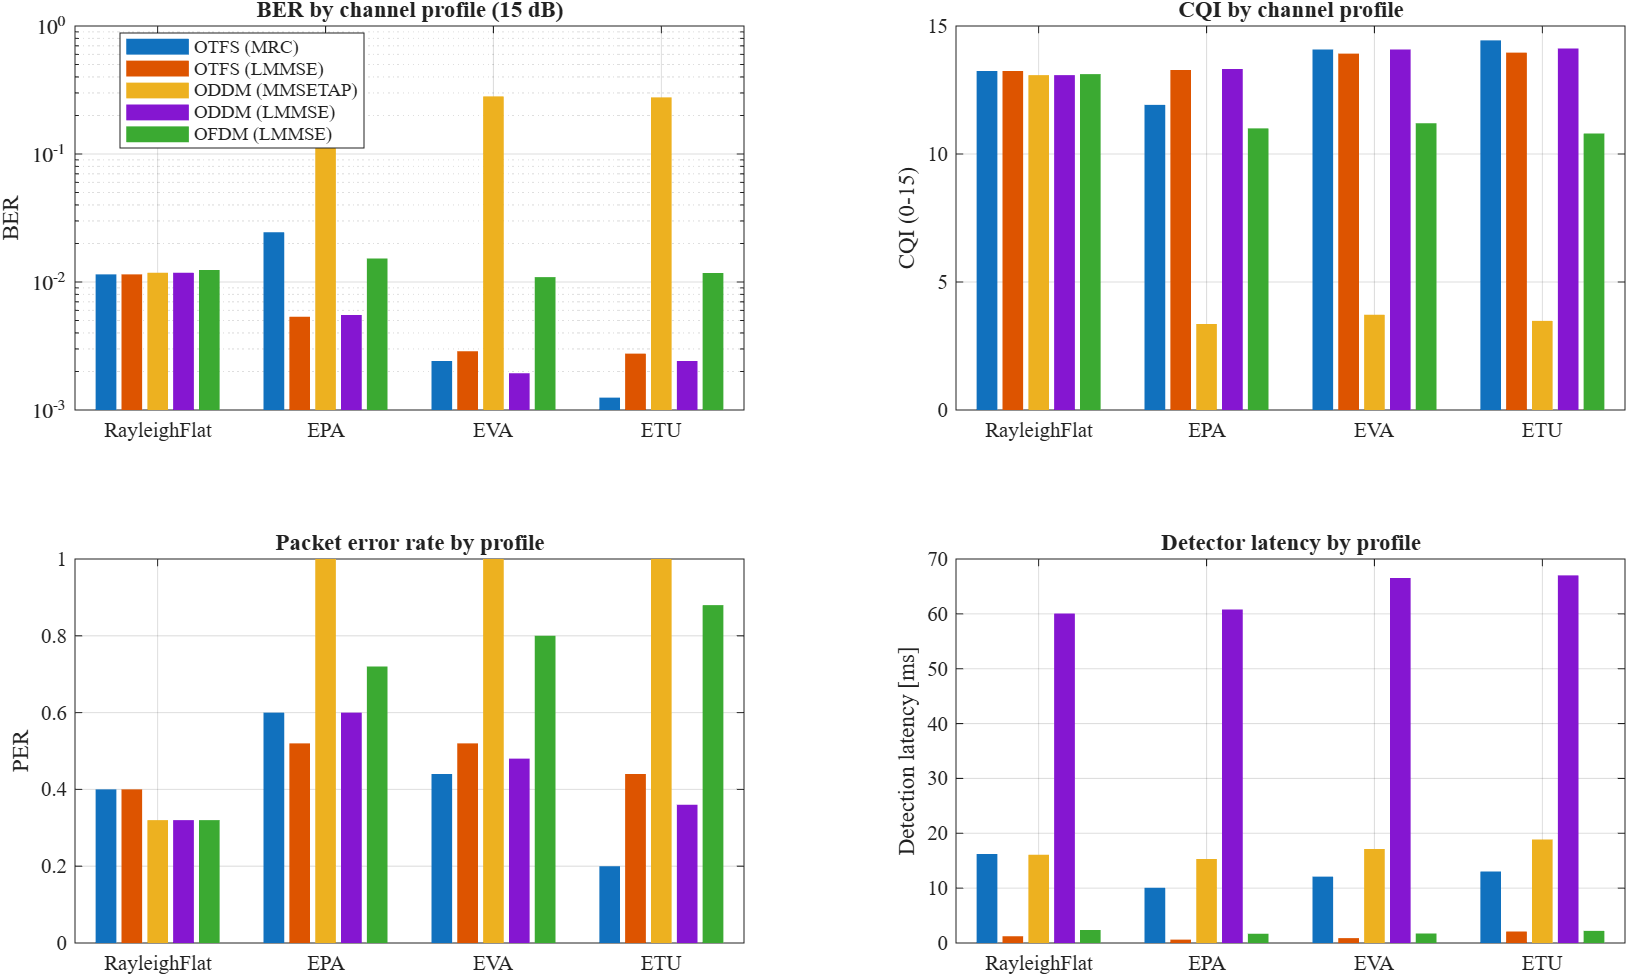

Data behind this chart, as committed beside it:
ProfileIdx, label, waveform, detector, BER_total, SER_total, PER_mean, Thr_mean, SE_mean, EVM_mean, CQI_mean, SINR_mean, Lat_mean, Run_mean
1, OTFS (MRC), OTFS, MRC, 0.01146, 0.02187, 0.4, 540000, 1.125, 102.2, 10.41, 13.24, 16.21, 0.02338
2, OTFS (MRC), OTFS, MRC, 0.02448, 0.04688, 0.6, 360000, 0.75, 72.05, 18.65, 11.92, 10.07, 0.01333
3, OTFS (MRC), OTFS, MRC, 0.002604, 0.005208, 0.44, 504000, 1.05, 98.46, 5.429, 14.08, 12.11, 0.01574
4, OTFS (MRC), OTFS, MRC, 0.001078, 0.002155, 0.2, 696000, 1.45, 131.6, 2.855, 14.44, 13.03, 0.01736
1, OTFS (LMMSE), OTFS, LMMSE, 0.01146, 0.02187, 0.4, 540000, 1.125, 102.2, 10.41, 13.24, 1.227, 0.002886
2, OTFS (LMMSE), OTFS, LMMSE, 0.005208, 0.01042, 0.52, 432000, 0.9, 85.7, 8.826, 13.28, 0.6141, 0.003721
3, OTFS (LMMSE), OTFS, LMMSE, 0.003125, 0.00625, 0.52, 432000, 0.9, 87.19, 6.33, 13.92, 0.8916, 0.004505
4, OTFS (LMMSE), OTFS, LMMSE, 0.002694, 0.005388, 0.44, 487200, 1.015, 98.06, 5.781, 13.96, 2.101, 0.006106
1, ODDM (MMSETAP), ODDM, MMSETAP, 0.01198, 0.02292, 0.32, 610807, 1.273, 112.6, 10.43, 13.08, 16.1, 0.02207
2, ODDM (MMSETAP), ODDM, MMSETAP, 0.3193, 0.5281, 1, 0, 0, -0.4649, 109.9, 3.36, 15.31, 0.02114
3, ODDM (MMSETAP), ODDM, MMSETAP, 0.2823, 0.475, 1, 0, 0, 0.6462, 101.9, 3.72, 17.14, 0.0275
4, ODDM (MMSETAP), ODDM, MMSETAP, 0.2769, 0.4677, 1, 0, 0, -0.0247, 102.9, 3.48, 18.87, 0.0342
1, ODDM (LMMSE), ODDM, LMMSE, 0.01198, 0.02292, 0.32, 610807, 1.273, 112.6, 10.43, 13.08, 60.07, 0.06552
2, ODDM (LMMSE), ODDM, LMMSE, 0.005729, 0.01042, 0.6, 359298, 0.7485, 75.14, 9.138, 13.32, 60.8, 0.06632
3, ODDM (LMMSE), ODDM, LMMSE, 0.002083, 0.004167, 0.48, 467088, 0.9731, 93.08, 5.226, 14.08, 66.54, 0.07677
4, ODDM (LMMSE), ODDM, LMMSE, 0.002155, 0.00431, 0.36, 555174, 1.157, 109.3, 4.943, 14.12, 67.02, 0.08266
1, OFDM (LMMSE), OFDM, LMMSE, 0.0125, 0.02396, 0.32, 610807, 1.273, 112.5, 10.66, 13.12, 2.377, 0.005979
2, OFDM (LMMSE), OFDM, LMMSE, 0.0151, 0.02813, 0.72, 251509, 0.524, 53.64, 19.39, 11, 1.689, 0.006631
3, OFDM (LMMSE), OFDM, LMMSE, 0.01094, 0.01979, 0.8, 179649, 0.3743, 42.72, 17.9, 11.2, 1.738, 0.007652
4, OFDM (LMMSE), OFDM, LMMSE, 0.01185, 0.02155, 0.88, 104095, 0.2169, 31.17, 19.33, 10.8, 2.208, 0.008792
